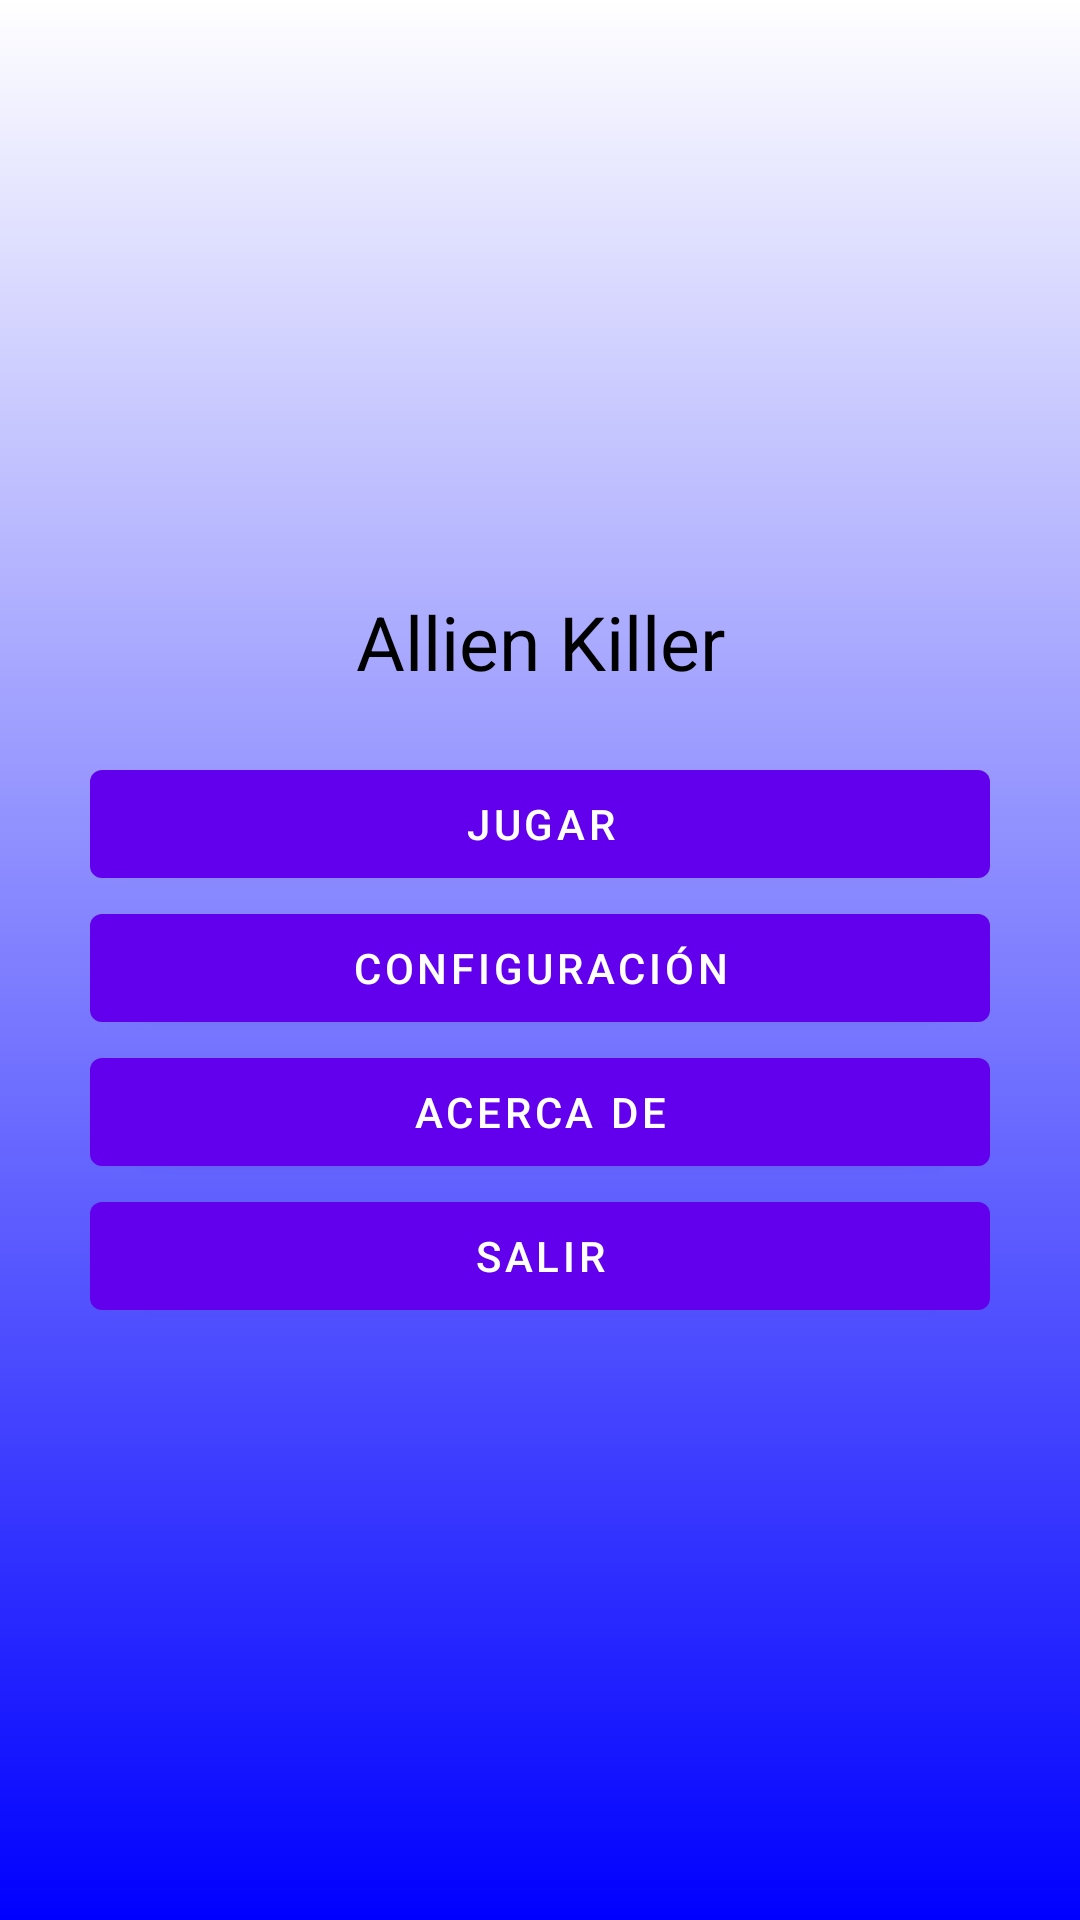

Android layout source for this screen:
<!-- AndroidManifest.xml: fallback theme Theme.MaterialComponents.DayNight.NoActionBar -->
<!-- res/layout/main.xml -->
<?xml version="1.0" encoding="utf-8"?>
<LinearLayout xmlns:android="http://schemas.android.com/apk/res/android"
    android:orientation="vertical"
    android:layout_width="fill_parent"
    android:layout_height="fill_parent"
    android:gravity="center"
    android:padding="30dip" 
    android:background="@drawable/gradient">

    <TextView
        android:layout_width="fill_parent"
        android:layout_height="wrap_content"
        android:text="@string/title" 
        android:gravity="center"
        android:textSize="25sp"
        android:textColor="#000000"
        android:layout_marginBottom="20dip"/>
    
    <Button android:id="@+id/button1"
        android:layout_height="wrap_content"
        android:layout_width="fill_parent"
        android:text="@string/play" />
    
    <Button android:id="@+id/button2"
        android:layout_height="wrap_content"
        android:layout_width="fill_parent"
        android:text="@string/config" />
    
    <Button android:id="@+id/button3"
        android:layout_height="wrap_content"
        android:layout_width="fill_parent"
        android:text="@string/about" />
    
    <Button android:id="@+id/button4"
        android:layout_height="wrap_content"
        android:layout_width="fill_parent"
        android:text="@string/exit" />

</LinearLayout>
<!-- resources referenced by this layout -->
<resources>
  <!-- drawable gradient (drawable) -->
  <?xml version="1.0" encoding="utf-8"?>
  <shape xmlns:android="http://schemas.android.com/apk/res/android" >
      <gradient 
          android:startColor="#FFFFFF"
          android:endColor="#0000FF"
          android:angle="270" />
  
  </shape>
  <string name="about">Acerca de</string>
  <string name="config">Configuración</string>
  <string name="exit">Salir</string>
  <string name="play">Jugar</string>
  <string name="title">Allien Killer</string>
</resources>
